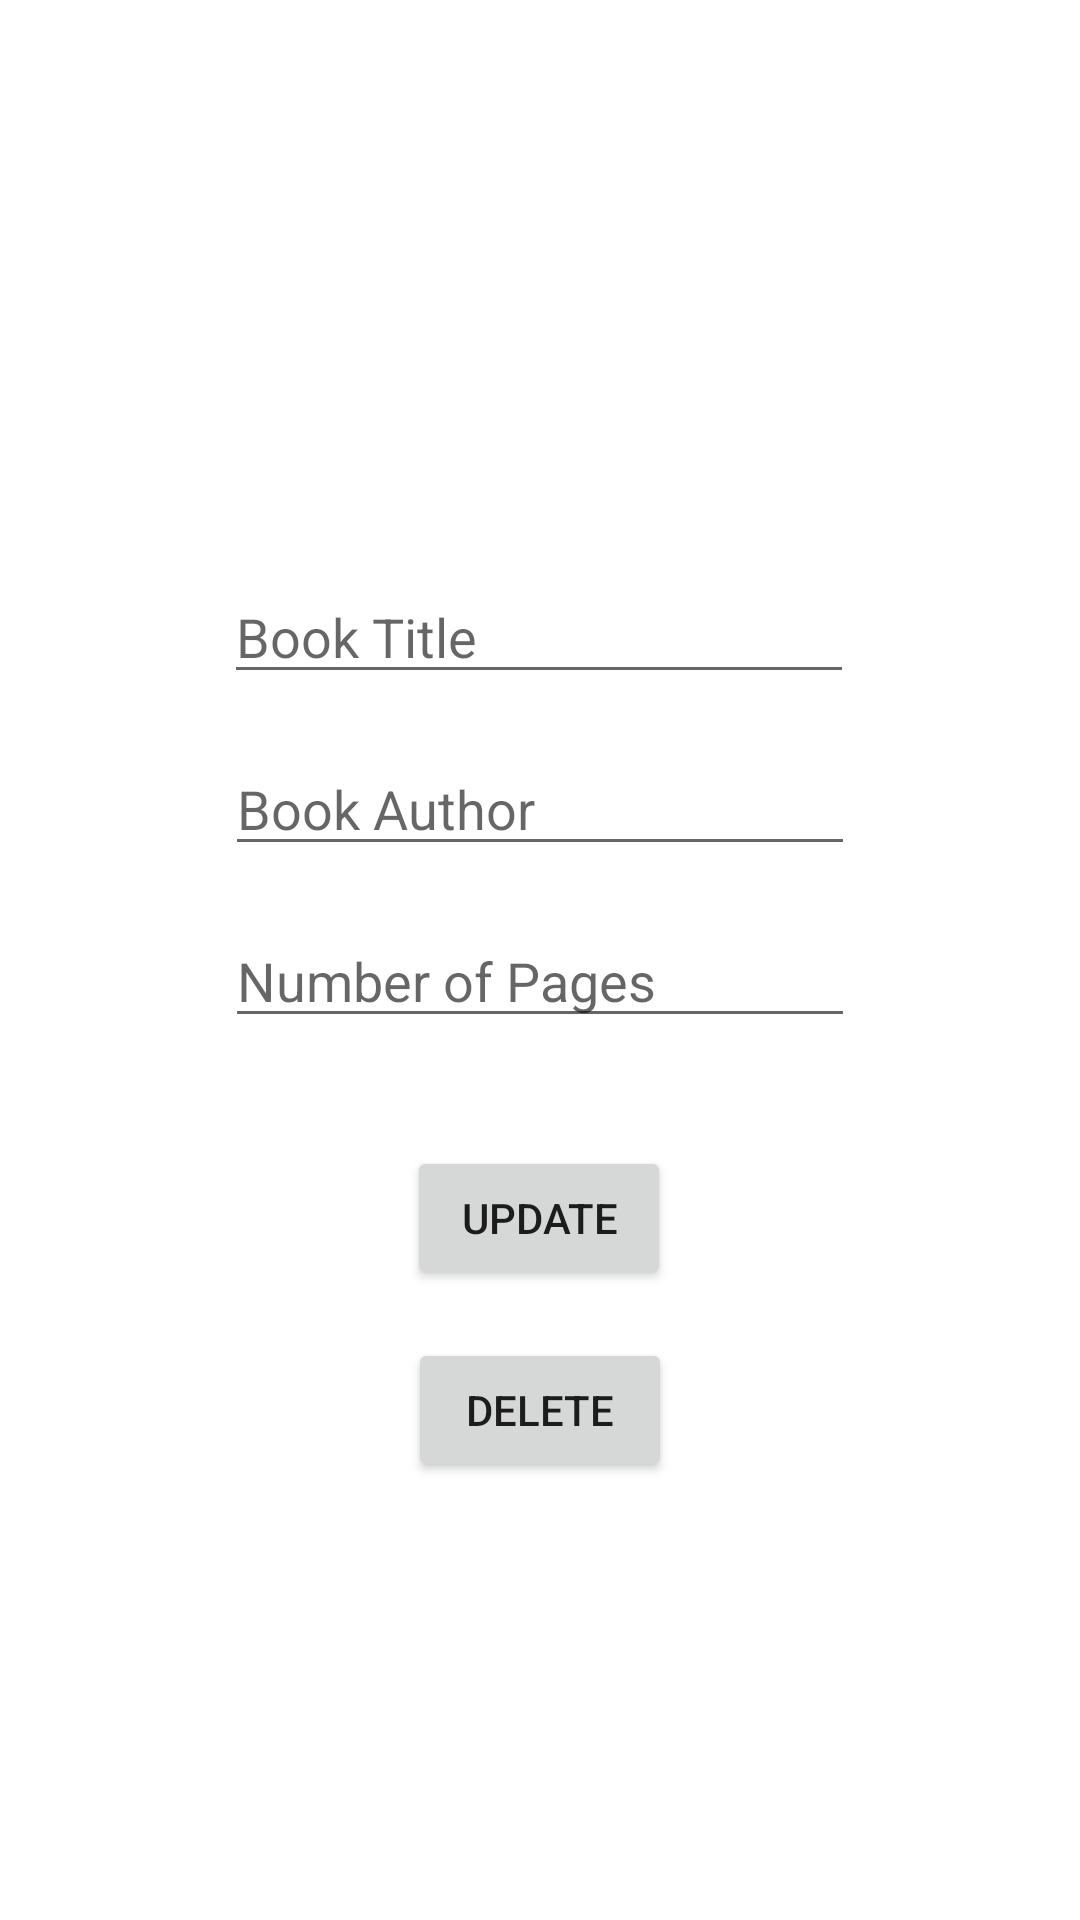

Write the Android layout XML for this screen, with the resource values it uses.
<!-- AndroidManifest.xml: application theme Theme.AfterOperationWithSQLite -->
<!-- res/layout/activity_update.xml -->
<?xml version="1.0" encoding="utf-8"?>
<androidx.constraintlayout.widget.ConstraintLayout xmlns:android="http://schemas.android.com/apk/res/android"
    xmlns:app="http://schemas.android.com/apk/res-auto"
    xmlns:tools="http://schemas.android.com/tools"
    android:layout_width="match_parent"
    android:layout_height="match_parent"
    tools:context=".AddActivity"
    android:padding="30dp">

    <EditText
        android:id="@+id/etTitleUpdate"
        android:layout_width="wrap_content"
        android:layout_height="wrap_content"
        android:layout_marginTop="160dp"
        android:ems="10"
        android:inputType="textPersonName"
        android:hint="Book Title"
        app:layout_constraintEnd_toEndOf="parent"
        app:layout_constraintHorizontal_bias="0.497"
        app:layout_constraintStart_toStartOf="parent"
        app:layout_constraintTop_toTopOf="parent" />

    <EditText
        android:id="@+id/etAuthorUpdate"
        android:layout_width="wrap_content"
        android:layout_height="wrap_content"
        android:layout_marginTop="16dp"
        android:ems="10"
        android:inputType="textPersonName"
        android:hint="Book Author"
        app:layout_constraintEnd_toEndOf="parent"
        app:layout_constraintStart_toStartOf="parent"
        app:layout_constraintTop_toBottomOf="@+id/etTitleUpdate" />

    <EditText
        android:id="@+id/etPagesUpdate"
        android:layout_width="wrap_content"
        android:layout_height="wrap_content"
        android:layout_marginTop="16dp"
        android:ems="10"
        android:inputType="number"
        android:hint="Number of Pages"
        app:layout_constraintEnd_toEndOf="parent"
        app:layout_constraintStart_toStartOf="parent"
        app:layout_constraintTop_toBottomOf="@+id/etAuthorUpdate" />

    <Button
        android:id="@+id/buttonUpdate"
        android:layout_width="wrap_content"
        android:layout_height="wrap_content"
        android:layout_marginTop="36dp"
        android:text="Update"
        app:layout_constraintEnd_toEndOf="parent"
        app:layout_constraintHorizontal_bias="0.498"
        app:layout_constraintStart_toStartOf="parent"
        app:layout_constraintTop_toBottomOf="@+id/etPagesUpdate" />

    <Button
        android:id="@+id/buttonDelete"
        android:layout_width="wrap_content"
        android:layout_height="wrap_content"
        android:layout_marginTop="16dp"
        android:text="Delete"
        app:layout_constraintEnd_toEndOf="parent"
        app:layout_constraintStart_toStartOf="parent"
        app:layout_constraintTop_toBottomOf="@+id/buttonUpdate" />
</androidx.constraintlayout.widget.ConstraintLayout>
<!-- resources referenced by this layout -->
<resources>
  <style name="Theme.AfterOperationWithSQLite" parent="Theme.MaterialComponents.DayNight.DarkActionBar">
          
          <item name="colorPrimary">@color/purple_500</item>
          <item name="colorPrimaryVariant">@color/purple_700</item>
          <item name="colorOnPrimary">@color/white</item>
          
          <item name="colorSecondary">@color/teal_200</item>
          <item name="colorSecondaryVariant">@color/teal_700</item>
          <item name="colorOnSecondary">@color/black</item>
          
          <item name="android:statusBarColor" tools:targetApi="l">?attr/colorPrimaryVariant</item>
          
      </style>
  <color name="purple_500">#FF6200EE</color>
  <color name="purple_700">#FF3700B3</color>
  <color name="white">#FFFFFFFF</color>
  <color name="teal_200">#FF03DAC5</color>
  <color name="teal_700">#FF018786</color>
  <color name="black">#FF000000</color>
</resources>
